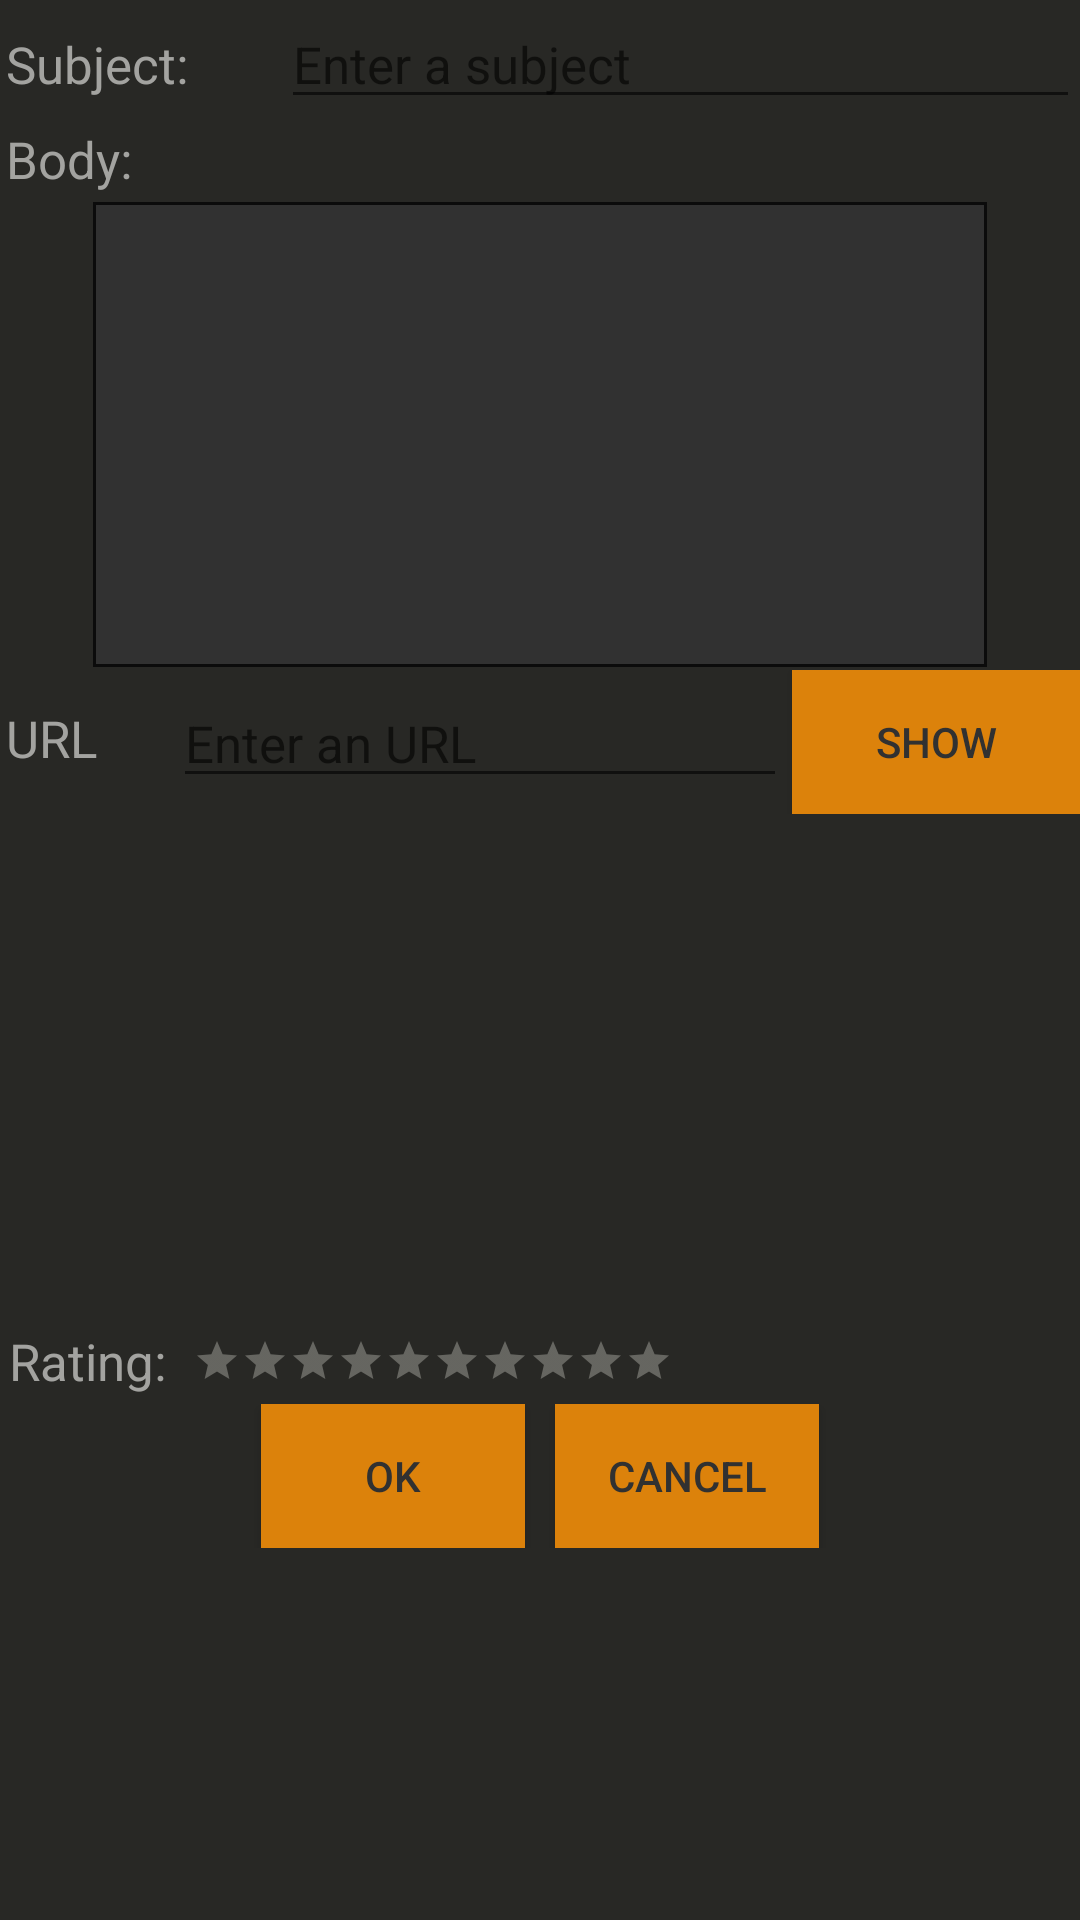

Produce the Android XML layout that renders to this screen, including the resource entries it uses.
<!-- AndroidManifest.xml: application theme AppTheme -->
<!-- res/layout/activity_update_movie.xml -->
<?xml version="1.0" encoding="utf-8"?>
<LinearLayout xmlns:android="http://schemas.android.com/apk/res/android"
    xmlns:app="http://schemas.android.com/apk/res-auto"
    xmlns:tools="http://schemas.android.com/tools"
    android:layout_width="match_parent"
    android:layout_height="match_parent"
    android:orientation="vertical"
    tools:context=".UpdateMovie"
    android:background="@color/grayblack">


        <LinearLayout
            android:layout_width="match_parent"
            android:layout_height="wrap_content"
            android:orientation="horizontal">

            <TextView
                android:id="@+id/viewSubject"
                android:layout_width="24dp"
                android:layout_height="wrap_content"
                android:layout_weight="1"
                android:padding="2dp"
                android:text="@string/subject"
                android:textColor="@color/gray2"
                android:textSize="17sp" />

            <EditText
                android:id="@+id/editSubject"
                android:layout_width="wrap_content"
                android:layout_height="wrap_content"
                android:layout_weight="1"
                android:ems="10"
                android:hint="@string/enter_subject"
                android:inputType="textPersonName"
                android:textColor="@color/white"
                android:textSize="17sp" />
        </LinearLayout>

        <TextView
            android:id="@+id/viewBody"
            android:layout_width="match_parent"
            android:layout_height="wrap_content"
            android:padding="2dp"
            android:text="@string/body"
            android:textColor="@color/gray2"
            android:textSize="17sp" />

    <EditText
        android:id="@+id/editBody"
        android:layout_width="298dp"
        android:layout_height="155dp"
        android:layout_gravity="center"
        android:layout_margin="1dp"
        android:textColor="@color/white"
        android:background="@drawable/border"
        android:ems="10"
        android:filterTouchesWhenObscured="true"
        android:gravity="top"
        android:inputType="textMultiLine"
        android:padding="2.5dp" />

        <LinearLayout
            android:layout_width="match_parent"
            android:layout_height="wrap_content"
            android:orientation="horizontal">

            <TextView
                android:id="@+id/viewUrl"
                android:layout_width="48dp"
                android:layout_height="wrap_content"
                android:layout_weight="1"
                android:padding="2dp"
                android:text="@string/url"
                android:textColor="@color/gray2"
                android:textSize="17sp" />

            <EditText
                android:id="@+id/editUrl"
                android:layout_width="wrap_content"
                android:layout_height="wrap_content"
                android:layout_margin="1.5dp"
                android:layout_weight="1"
                android:ems="10"
                android:hint="@string/enter_url"
                android:inputType="textUri"
                android:textColor="@color/white"
                android:textSize="17sp"/>

            <Button
                android:id="@+id/show"
                android:layout_width="wrap_content"
                android:layout_height="wrap_content"
                android:layout_weight="1"
                android:text="@string/show"
                android:textColor="@color/gray4"
                android:background="@color/orange"/>
        </LinearLayout>

    <ImageView
        android:id="@+id/showImage"
        android:layout_width="165dp"
        android:layout_height="168dp"
        android:layout_gravity="center"
        app:srcCompat="@drawable/defualt_img" />


    <LinearLayout
        android:layout_width="match_parent"
        android:layout_height="wrap_content"
        android:orientation="horizontal">


        <TextView
            android:id="@+id/rateView"
            android:layout_width="wrap_content"
            android:layout_height="wrap_content"
            android:padding="3dp"
            android:text="@string/rate"
            android:textColor="@color/gray2"
            android:textSize="17sp"/>

        <TextView
            android:id="@+id/rateValue"
            android:layout_width="wrap_content"
            android:layout_height="wrap_content"
            android:padding="3dp"
            android:textColor="@color/gray2"
            android:textSize="17sp" />

        <RatingBar
            android:id="@+id/movieRating"
            style="@style/Widget.AppCompat.RatingBar.Small"
            android:layout_width="wrap_content"
            android:layout_height="wrap_content"
            android:clickable="true"
            android:isIndicator="false"
            android:numStars="10"
            android:rating="0"
            android:stepSize=".1"
            android:theme="@style/RatingBar"
            android:layout_gravity="center_vertical"/>
    </LinearLayout>

    <LinearLayout
            android:layout_width="match_parent"
            android:layout_height="wrap_content"
            android:gravity="center"
            android:orientation="horizontal">

            <Button
                android:id="@+id/ok"
                android:layout_width="wrap_content"
                android:layout_height="wrap_content"
                android:text="@string/ok"
                android:textColor="@color/gray4"
                android:background="@color/orange"
                android:layout_marginRight="10dp"
                />

            <Button
                android:id="@+id/cancel"
                android:layout_width="wrap_content"
                android:layout_height="wrap_content"
                android:text="@string/cancel"
                android:textColor="@color/gray4"
                android:background="@color/orange"/>
        </LinearLayout>

</LinearLayout>
<!-- resources referenced by this layout -->
<resources>
  <color name="gray2">#a3a3a0</color>
  <color name="gray4">#313131</color>
  <color name="grayblack">#282825</color>
  <color name="orange">#dc820b</color>
  <color name="white">#f4f4ea</color>
  <!-- drawable border (drawable) -->
  <?xml version="1.0" encoding="utf-8"?>
  <shape xmlns:android="http://schemas.android.com/apk/res/android">
  
  <stroke
      android:width="1dp"
      android:color="@color/black" />
  <solid
      android:color="@color/gray4"
      android:paddingLeft="5dp"
      android:paddingTop="5dp"/>
  <padding
      android:left="5dp"
      android:top="5dp"
      android:right="5dp"
      android:bottom="5dp" />
  </shape>
  <string name="body">Body:</string>
  <string name="cancel">Cancel</string>
  <string name="enter_subject">Enter a subject</string>
  <string name="enter_url">Enter an URL</string>
  <string name="ok">OK</string>
  <string name="rate">Rating:</string>
  <string name="show">Show</string>
  <string name="subject">Subject:</string>
  <string name="url">URL</string>
  <style name="RatingBar" parent="Theme.AppCompat">
          <item name="colorControlNormal">@color/white</item>
          <item name="colorControlActivated">@color/yellow</item>
          <item name="colorAccent">@color/yellow</item>
  
      </style>
  <style name="AppTheme" parent="Theme.AppCompat.Light.DarkActionBar">
          
          <item name="colorPrimary">@color/colorPrimary</item>
          <item name="colorPrimaryDark">@color/colorPrimaryDark</item>
          <item name="colorAccent">@color/colorAccent</item>
  
  
          <item name="android:itemBackground">@color/colorPrimaryDark</item>
          <item name="android:textColor">@color/white</item>
      </style>
  <color name="black">#0b0b0b</color>
  <color name="yellow">#e1c409</color>
  <color name="colorPrimary">#454444</color>
  <color name="colorPrimaryDark">#454444</color>
  <color name="colorAccent">#ac9884</color>
</resources>
